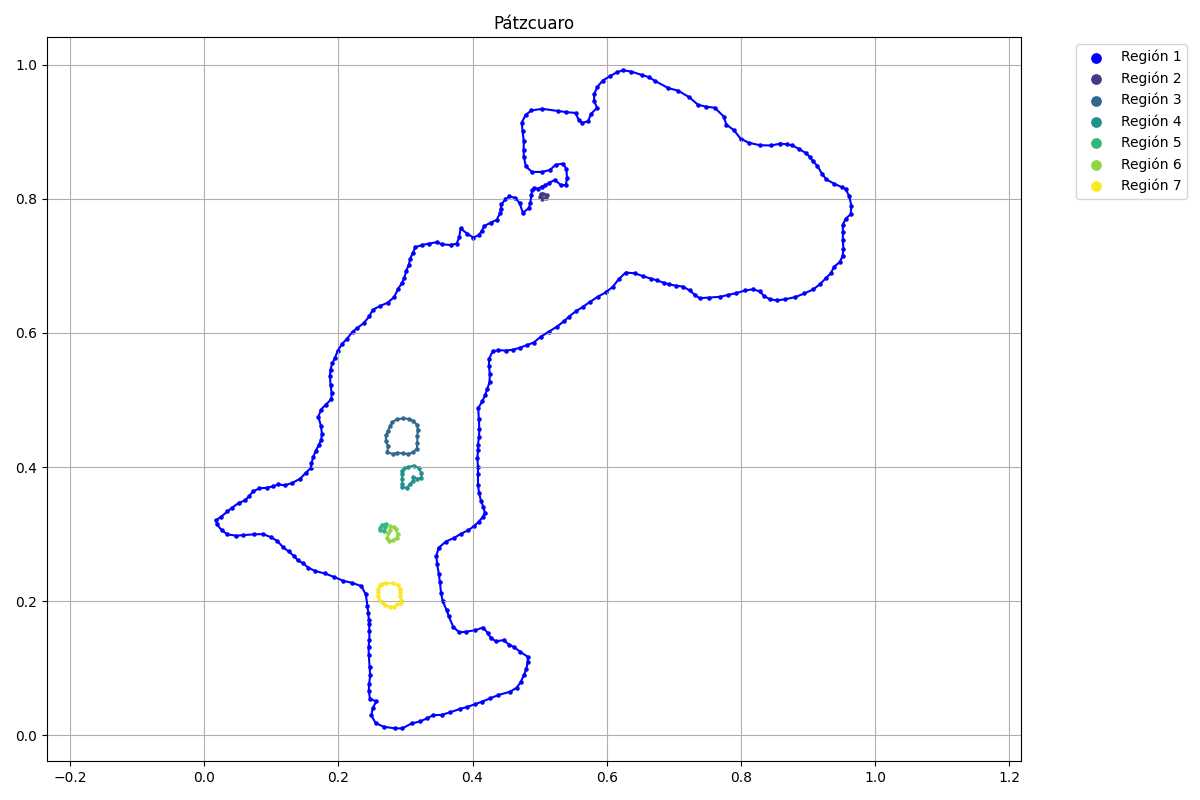

The data file committed next to this chart (first rows):
x, y, flag
0.8588, 0.8824, 1
0.8457, 0.8795, 1
0.8284, 0.8799, 1
0.8116, 0.8836, 1
0.7997, 0.8898, 1
0.7894, 0.9025, 1
0.7783, 0.9107, 1
0.7746, 0.9226, 1
0.761, 0.9358, 1
0.7475, 0.9374, 1
0.736, 0.9403, 1
0.7232, 0.9514, 1
0.7064, 0.9613, 1
0.692, 0.965, 1
0.6723, 0.9757, 1
0.6628, 0.9814, 1
0.6522, 0.9847, 1
0.6369, 0.9896, 1
0.6242, 0.9917, 1
0.6148, 0.9884, 1
0.6045, 0.9826, 1
0.5938, 0.9761, 1
0.586, 0.9666, 1
0.5815, 0.9567, 1
0.5811, 0.9461, 1
0.5856, 0.9358, 1
0.5761, 0.9259, 1
0.5724, 0.9157, 1
0.5634, 0.9132, 1
0.5585, 0.9173, 1
0.5535, 0.928, 1
0.54, 0.9292, 1
0.5276, 0.9309, 1
0.5038, 0.9341, 1
0.4878, 0.9317, 1
0.4792, 0.9251, 1
0.4734, 0.9136, 1
0.4746, 0.9005, 1
0.4763, 0.8869, 1
0.4763, 0.8733, 1
0.4763, 0.8631, 1
0.4796, 0.8483, 1
0.4886, 0.84, 1
0.5034, 0.84, 1
0.5153, 0.8429, 1
0.5239, 0.8507, 1
0.5342, 0.8524, 1
0.54, 0.845, 1
0.5408, 0.831, 1
0.5391, 0.8203, 1
0.5313, 0.8207, 1
0.5227, 0.8281, 1
0.5137, 0.8236, 1
0.5083, 0.8199, 1
0.503, 0.8183, 1
0.4976, 0.815, 1
0.4923, 0.8162, 1
0.4886, 0.8125, 1
0.4878, 0.8051, 1
0.4861, 0.7944, 1
... 336 more rows
